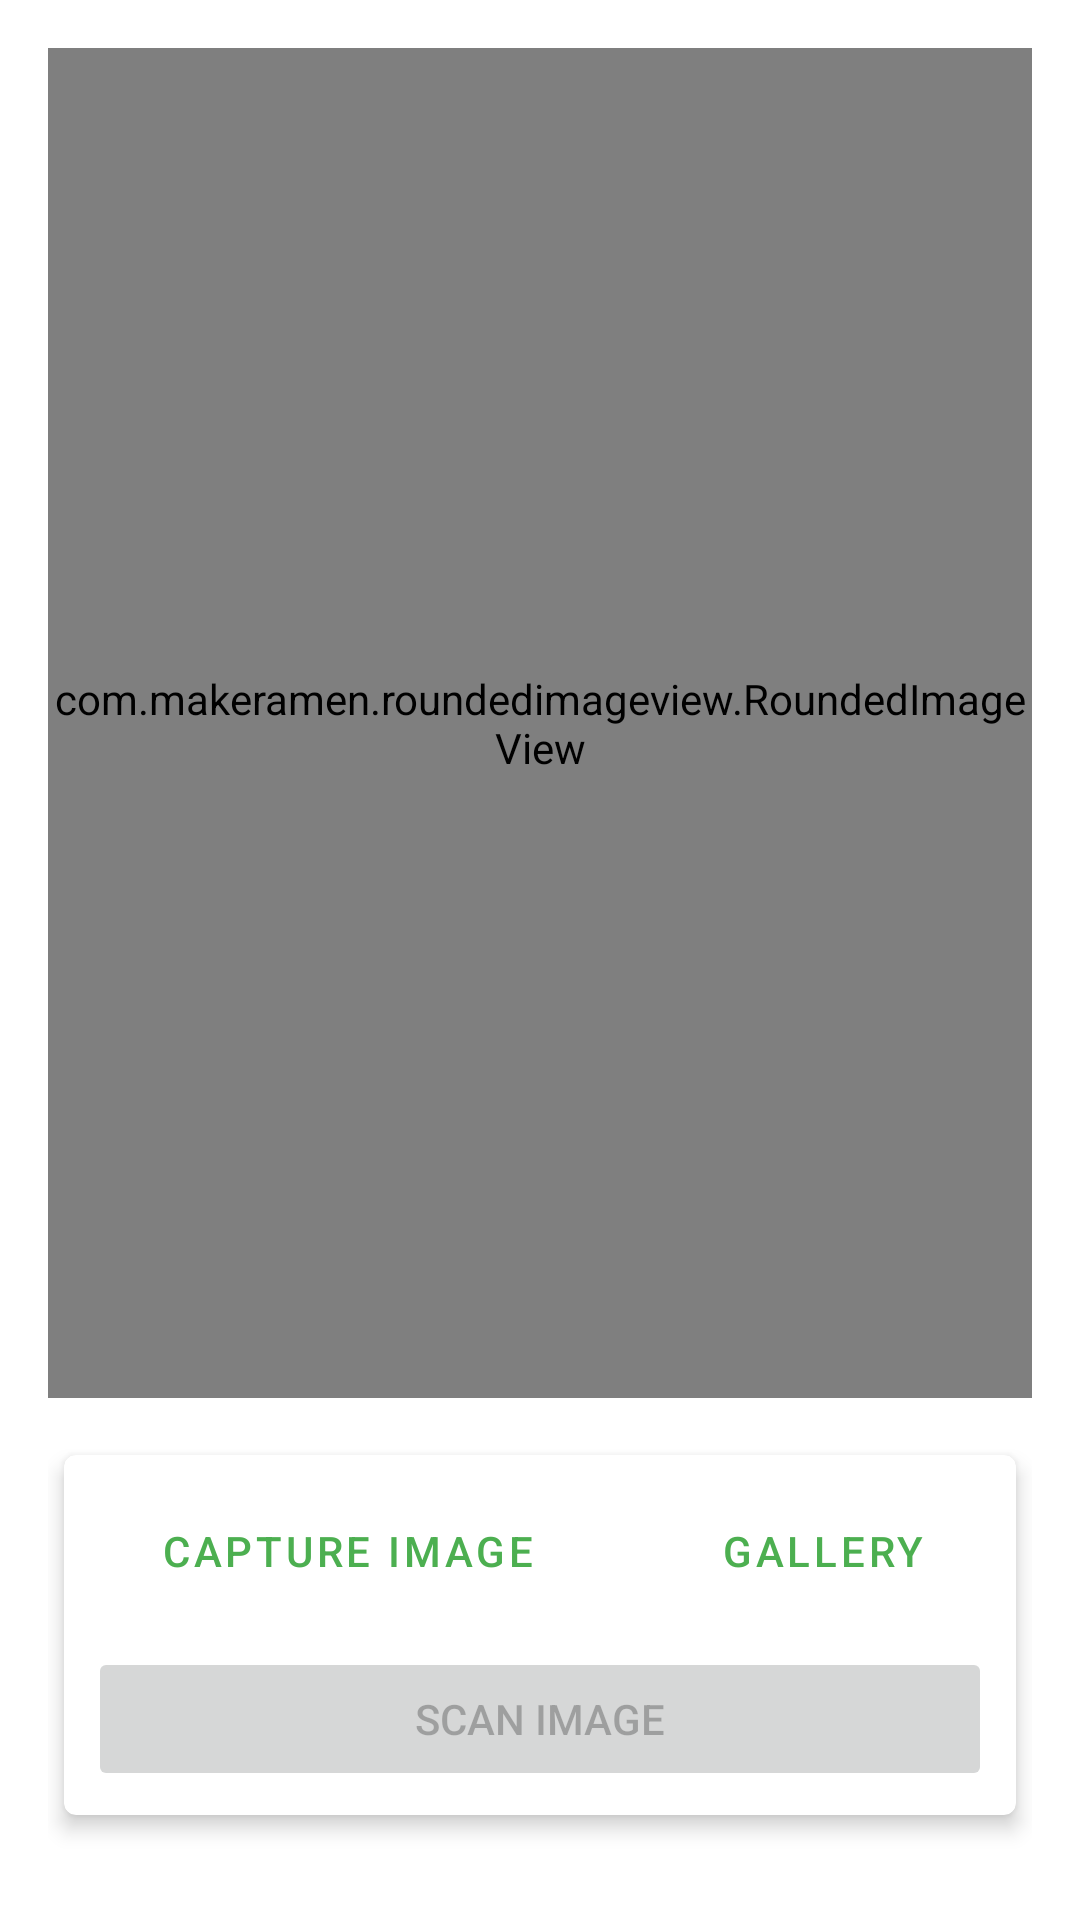

Write the Android layout XML for this screen, with the resource values it uses.
<!-- AndroidManifest.xml: application theme Theme.SLeaf -->
<!-- res/layout/fragment_scan.xml -->
<?xml version="1.0" encoding="utf-8"?>
<androidx.constraintlayout.widget.ConstraintLayout xmlns:android="http://schemas.android.com/apk/res/android"
    xmlns:app="http://schemas.android.com/apk/res-auto"
    xmlns:tools="http://schemas.android.com/tools"
    android:layout_width="match_parent"
    android:layout_height="match_parent"
    android:padding="16dp"
    tools:context=".views.scan.ScanFragment">

    <com.makeramen.roundedimageview.RoundedImageView
        android:id="@+id/img_scanResult"
        android:layout_width="match_parent"
        android:layout_height="450dp"
        android:scaleType="fitCenter"
        app:layout_constraintLeft_toLeftOf="parent"
        app:layout_constraintRight_toRightOf="parent"
        app:layout_constraintTop_toTopOf="parent"
        app:riv_corner_radius="8dp"
        app:riv_mutate_background="true" />

    <com.google.android.material.card.MaterialCardView
        android:layout_width="match_parent"
        android:layout_height="wrap_content"
        app:layout_constraintLeft_toLeftOf="parent"
        app:layout_constraintRight_toRightOf="parent"
        app:layout_constraintTop_toBottomOf="@id/img_scanResult"
        app:layout_constraintBottom_toBottomOf="parent"
        app:cardCornerRadius="4dp"
        app:cardElevation="4dp"
        app:cardMaxElevation="4dp"
        app:cardUseCompatPadding="true">

        <androidx.constraintlayout.widget.ConstraintLayout
            android:id="@+id/lv_btn"
            android:layout_width="match_parent"
            android:layout_height="wrap_content"
            android:paddingVertical="8dp">

            <androidx.constraintlayout.widget.Guideline
                android:id="@+id/guideline2"
                android:layout_width="wrap_content"
                android:layout_height="match_parent"
                android:orientation="vertical"
                app:layout_constraintGuide_begin="189dp" />


            <Button
                android:id="@+id/btn_captureImage"
                style="@style/Widget.MaterialComponents.Button.OutlinedButton"
                android:layout_width="0dp"
                android:layout_height="wrap_content"
                android:layout_marginHorizontal="8dp"
                android:text="@string/label_capture_image"
                app:layout_constraintBottom_toBottomOf="parent"
                app:layout_constraintEnd_toStartOf="@+id/guideline2"
                app:layout_constraintHorizontal_bias="0.0"
                app:layout_constraintStart_toStartOf="parent"
                app:layout_constraintTop_toTopOf="parent"
                app:layout_constraintVertical_bias="0.0" />

            <Button
                android:id="@+id/btn_galleryPicker"
                style="@style/Widget.MaterialComponents.Button.OutlinedButton"
                android:layout_width="0dp"
                android:layout_height="wrap_content"
                android:layout_marginHorizontal="8dp"
                android:text="@string/label_open_gallery"
                app:layout_constraintBottom_toBottomOf="parent"
                app:layout_constraintEnd_toEndOf="parent"
                app:layout_constraintHorizontal_bias="0.0"
                app:layout_constraintStart_toStartOf="@+id/guideline2"
                app:layout_constraintTop_toTopOf="parent"
                app:layout_constraintVertical_bias="0.0" />

            <Button
                android:id="@+id/btn_scanImage"
                android:layout_width="match_parent"
                android:layout_height="wrap_content"
                android:layout_marginHorizontal="8dp"
                android:clickable="false"
                android:enabled="false"
                android:layout_marginTop="8dp"
                android:text="@string/label_scan_image"
                app:layout_constraintBottom_toBottomOf="parent"
                app:layout_constraintLeft_toLeftOf="parent"
                app:layout_constraintRight_toRightOf="parent"
                app:layout_constraintTop_toBottomOf="@id/btn_galleryPicker" />
        </androidx.constraintlayout.widget.ConstraintLayout>
    </com.google.android.material.card.MaterialCardView>

    <ProgressBar
        android:id="@+id/progress_bar"
        style="?android:attr/progressBarStyle"
        android:layout_width="wrap_content"
        android:layout_height="wrap_content"
        android:layout_marginStart="8dp"
        android:layout_marginTop="8dp"
        android:layout_marginEnd="8dp"
        android:layout_marginBottom="8dp"
        android:visibility="gone"
        app:layout_constraintBottom_toBottomOf="parent"
        app:layout_constraintEnd_toEndOf="parent"
        app:layout_constraintStart_toStartOf="parent"
        app:layout_constraintTop_toTopOf="parent" />

</androidx.constraintlayout.widget.ConstraintLayout>
<!-- resources referenced by this layout -->
<resources>
  <string name="label_capture_image">Capture Image</string>
  <string name="label_open_gallery">Gallery</string>
  <string name="label_scan_image">Scan Image</string>
  <style name="Theme.SLeaf" parent="Theme.MaterialComponents.DayNight.DarkActionBar">
          
          <item name="colorPrimary">@color/green_500</item>
          <item name="colorPrimaryVariant">@color/green_700</item>
          <item name="colorOnPrimary">@color/white</item>
          
          <item name="colorSecondary">@color/red_200</item>
          <item name="colorSecondaryVariant">@color/red_700</item>
          <item name="colorOnSecondary">@color/black</item>
          
          <item name="android:statusBarColor" tools:targetApi="l">?attr/colorPrimaryVariant</item>
          
      </style>
  <color name="green_500">#4CAF50</color>
  <color name="green_700">#388E3C</color>
  <color name="white">#FFFFFFFF</color>
  <color name="red_200">#EF9A9A</color>
  <color name="red_700">#D32F2F</color>
  <color name="black">#FF000000</color>
</resources>
